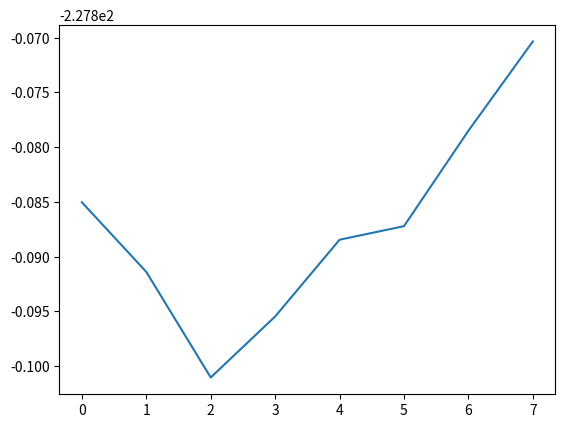
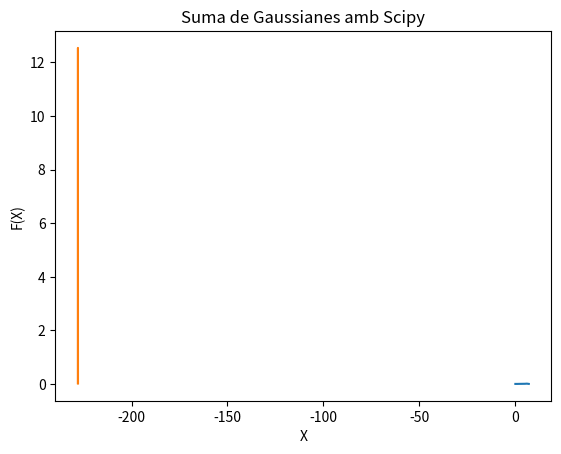

Write the Python code that produced these figures, in order.
import numpy as np


energies = [
[-227.8851247471353, -227.89070852306193, -227.89540153399997, -227.90494004210638, -227.87685398406936, -227.8717701425702],
[-227.8815310491725, -227.8992422955875, -227.89581304649835, -227.90254096575464, -227.88898659560653, -227.88906913308801, -227.8640082327491],
[-227.87913022251976, -227.8929993019635, -227.8968109151535, -227.89065327541843, -227.8934998210079, -227.88537769465023],
[-227.88116292866926, -227.8903877977453, -227.9002409158573, -227.88013280144855, -227.88769208019056, -227.88822654095623, -227.8815035155536],
[-227.8838033904179, -227.89188263863716, -227.90084816753912, -227.90497560900192, -227.89645172680332, -227.89576751038965],
[-227.88075745734452, -227.89482027503942, -227.90741521075563, -227.88921437917122, -227.8925863217331, -227.88064965784542],
[-227.88857717752845, -227.8924286954158, -227.90288919963263, -227.89757168099732, -227.8869539708954, -227.88488415914736],
[-227.8871216164617, -227.89234348555414, -227.88632203474003, -227.8957459686364, -227.9010531764686, -227.89817512939376],
[-227.8850298587874, -227.89090628220396, -227.89833522338432, -227.88753243399177, -227.88363398753143, -227.88968659187628, -227.86442576765594],
[-227.88812292607992, -227.8889810928873, -227.9045888670042, -227.9036534022337, -227.88965478256236, -227.8878669131571],
[-227.88683674376355, -227.8900921722178, -227.89377765867917, -227.89646238900716, -227.88825273845416, -227.8798336274779],
[-227.88250827462028, -227.89145226593794, -227.90276447503965, -227.90220150774016, -227.8794329350596, -227.8760439935792],
[-227.8833487622208, -227.89082408992198, -227.90832927621105, -227.89944299888083, -227.87815180902476, -227.8916865604714, -227.86007670944485],
[-227.88712363296972, -227.8804700127829, -227.89192532518538, -227.90006364740074, -227.88661350760466, -227.89111990993442, -227.87034893889154],
[-227.88719012499203, -227.88606120322117, -227.90527090353783, -227.89812432317513, -227.88461938672435, -227.88216148661274],
[-227.89014910486637, -227.8867505472545, -227.8966174558019, -227.89348775502245, -227.89040467836466, -227.89439826952525, -227.88596768792652],
[-227.88351692549088, -227.88830206102344, -227.9072547262187, -227.90175192554153, -227.90208051847992, -227.90120609816375],
[-227.87802957444634, -227.89643601978625, -227.89775018979986, -227.89653394377467, -227.8966028971674, -227.90988700861132, -227.8916053332023],
[-227.88637757986402, -227.89421864934047, -227.89529498928957, -227.90101304189588, -227.89180763146365, -227.89120263774524],
[-227.88700670900758, -227.8926422164881, -227.90425953000718, -227.8885363416828, -227.8764545087939, -227.86639234131283],
[-227.88803361573525, -227.89004097258984, -227.90828558604593, -227.8851791415638, -227.87786441012116, -227.88190638254437, -227.90549252221135, -227.86600059093055],
[-227.8845905731634, -227.89360389002564, -227.9034785320841, -227.89746116976752, -227.88263493377013, -227.87909876399243],
[-227.89041845309296, -227.88858079270668, -227.90702603403557, -227.88946351568015, -227.87745645410467, -227.87777929275737, -227.87468163775873],
[-227.8908728018155, -227.89084332285552, -227.90219296049975, -227.89294848580343, -227.8969981730454, -227.89058546098818],
[-227.8892588376947, -227.89195994078005, -227.89831752241855, -227.90631746563065, -227.89557950869857, -227.88724170159645],
[-227.88169564283874, -227.89751765827225, -227.90791605412304, -227.88812647346953, -227.8790126633374, -227.88439437729426, -227.88689144672398, -227.87469519558726],
[-227.886352851745, -227.88992101740715, -227.90633343867654, -227.89502511003164, -227.8864048904776, -227.88113389653608],
[-227.88078599977732, -227.8909529870789, -227.90063182445343, -227.89207647333527, -227.89232421126655, -227.89141610978064],
[-227.87855015961506, -227.89708088079274, -227.9049207987082, -227.8943638595934, -227.8994352989872, -227.89745018293823],
[-227.88799172597547, -227.88924237788802, -227.8999121830891, -227.8883211007083, -227.8940707329691, -227.8900249000227],
]

evaluations = [
[1, 16, 20, 24, 28, 34, 40],
[1, 13, 20, 27, 25, 30, 31, 42],
[1, 15, 21, 23, 36, 31],
[1, 16, 17, 23, 31, 36, 39, 36],
[1, 17, 14, 29, 29, 33],
[1, 15, 17, 23, 38, 26],
[1, 15, 21, 25, 27, 31, 36],
[1, 13, 23, 23, 25, 33],
[1, 12, 23, 29, 33, 37, 32, 40, 39],
[1, 15, 16, 27, 29, 30, 37, 34],
[1, 15, 19, 27, 33, 34, 39],
[1, 13, 20, 24, 30, 27],
[1, 15, 24, 24, 26, 29, 31],
[1, 14, 22, 25, 29, 32, 36],
[1, 14, 16, 29, 27, 38],
[1, 15, 19, 22, 35, 35, 34, 41],
[1, 14, 22, 21, 34, 26, 31],
[1, 13, 14, 22, 26, 42, 31, 42],
[1, 14, 18, 26, 28, 32, 40, 39, 39],
[1, 16, 20, 22, 37, 31, 33, 40],
[1, 14, 17, 24, 28, 33, 40, 35],
[1, 17, 20, 27, 29, 32, 37, 40, 45],
[1, 17, 20, 29, 24, 28],
[1, 16, 18, 31, 32, 29, 37, 51],
[1, 17, 25, 22, 41, 41, 32, 47],
[1, 13, 21, 24, 30, 28],
[1, 14, 18, 27, 27, 33, 44, 39],
[1, 15, 19, 26, 25, 34, 39],
[1, 17, 19, 30, 31, 33, 29],
[1, 14, 22, 28, 27, 30, 35],
]


def process_data(data, omit_last=False):
    average_vector = []
    deviation_vector = []
    for j in range(20):
        values = []
        for d in data:
            if omit_last:
                d = d[:-2]

            if len(d) > j:
                values.append(d[j])

        if len(values) == 0:
            break

        average_vector.append(np.average(values))
        deviation_vector.append(np.std(values))

    return average_vector, deviation_vector


# average_vector, deviation_vector = process_data(evaluations, omit_last=True)
average_vector, deviation_vector = process_data(energies, omit_last=False)

print(average_vector)
print(deviation_vector)

import matplotlib.pyplot as plt

for i, j in zip(average_vector, deviation_vector):
    print('{:20.6f} {:20.6f}'.format(i, j))



plt.plot(average_vector)
plt.figure()
plt.plot(deviation_vector)
plt.show()


average_vector, deviation_vector = process_data(energies)


data = []
for vec in energies:
    data.append(min(vec))

sigma = deviation_vector[-3]

import numpy as np
import matplotlib.pyplot as plt
from scipy.stats import norm

def sum_of_gaussians(data, sigma=1.0, num_points=100):
    x_min, x_max = np.min(data) - 3*sigma, np.max(data) + 3*sigma
    x_values = np.linspace(x_min, x_max, num_points)
    y_values = np.zeros_like(x_values)

    for d in data:
        y_values += norm.pdf(x_values, loc=d, scale=sigma)

    return x_values, y_values/100

x_values, y_values = sum_of_gaussians(data, sigma)

print('\nGaussian')
for x, y in zip(x_values, y_values):
    print('{:10.5f} {:10.5f}'.format(x, y))

plt.plot(x_values, y_values)
plt.title("Suma de Gaussianes amb Scipy")
plt.xlabel("X")
plt.ylabel("F(X)")
plt.show()